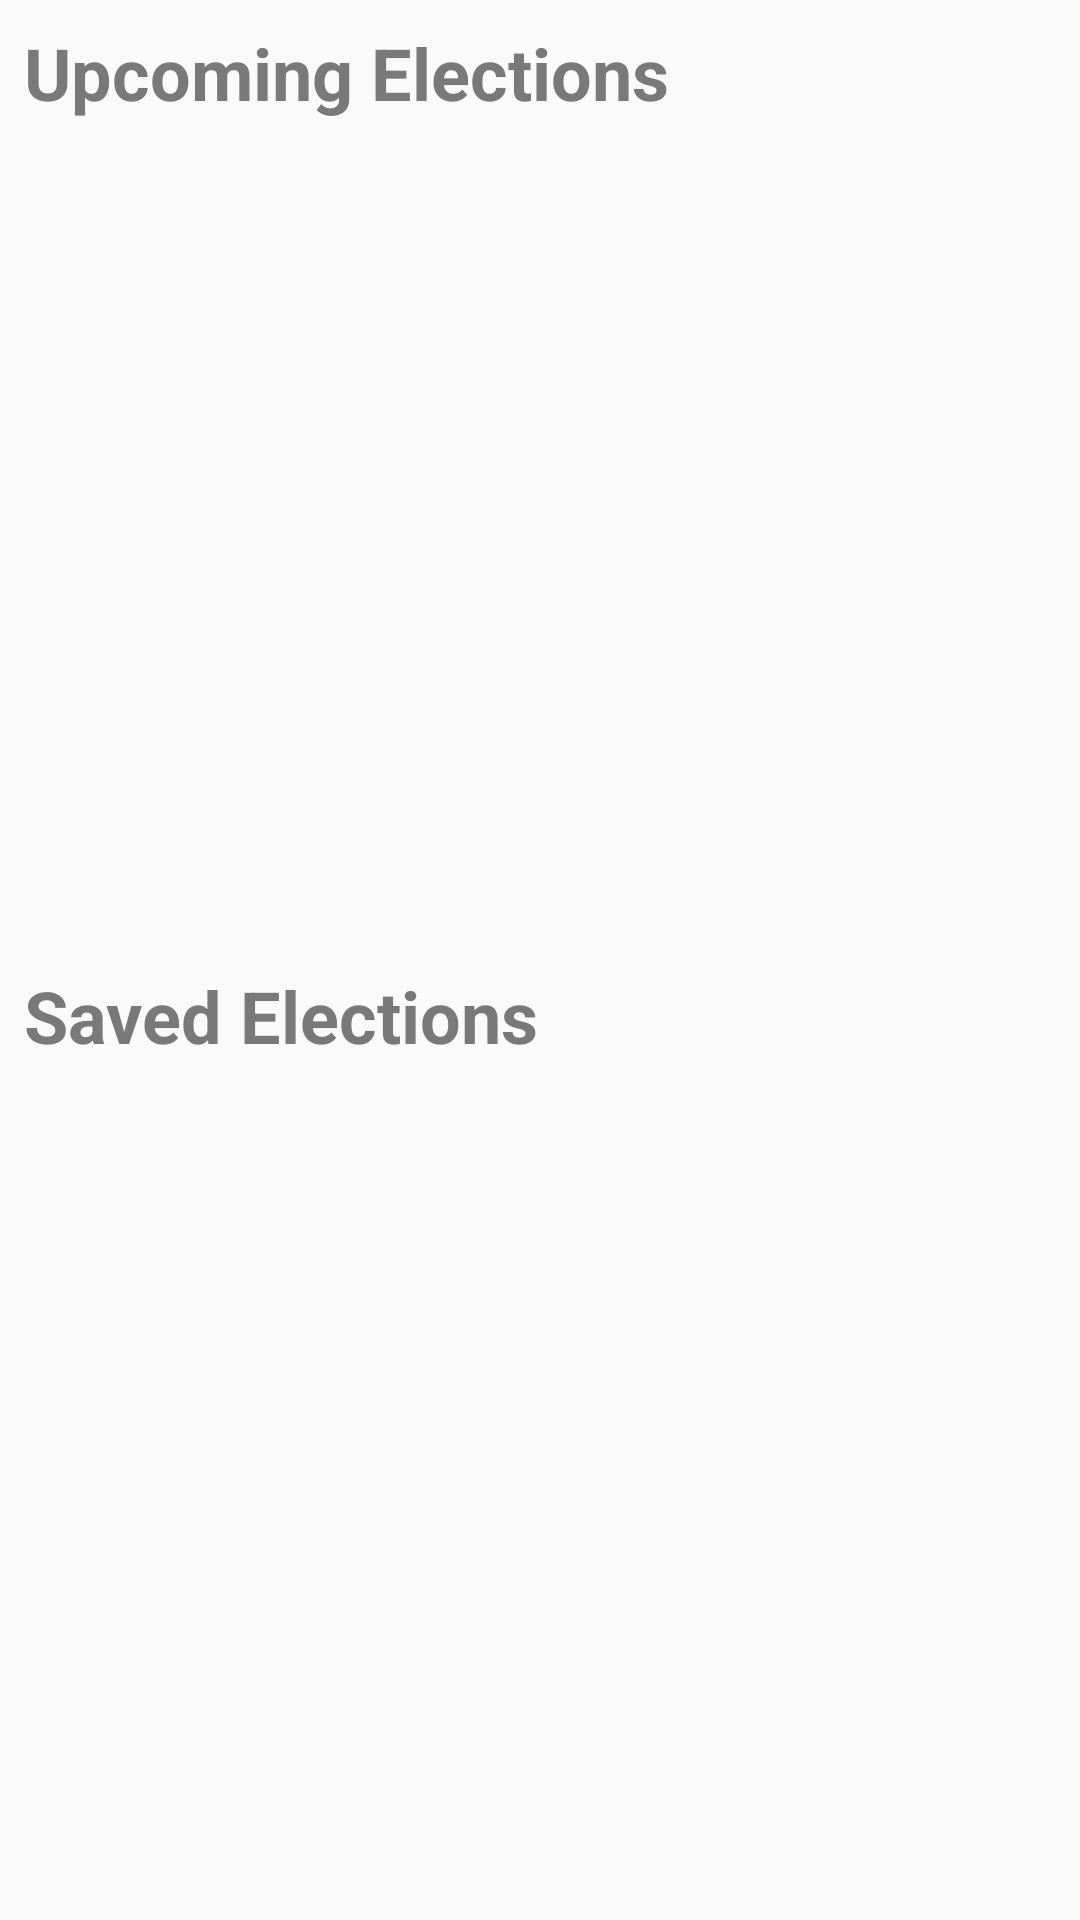

This screen was rendered from an Android layout file. Write that file and the resources it references.
<!-- AndroidManifest.xml: application theme AppTheme -->
<!-- res/layout/fragment_election.xml -->
<?xml version="1.0" encoding="utf-8"?>
<layout xmlns:android="http://schemas.android.com/apk/res/android"
    xmlns:app="http://schemas.android.com/apk/res-auto"
    xmlns:tools="http://schemas.android.com/tools">

    <data>
        <variable
            name="electionsViewModel"
            type="com.example.android.politicalpreparedness.election.ElectionsViewModel" />
    </data>

    <androidx.constraintlayout.widget.ConstraintLayout
        android:layout_width="match_parent"
        android:layout_height="match_parent"
        tools:context="com.example.android.politicalpreparedness.MainActivity">


                <TextView
                    android:id="@+id/upcomingElectionsHeader"
                    android:layout_width="0dp"
                    android:layout_height="wrap_content"
                    android:layout_marginStart="@dimen/default_padding"
                    android:layout_marginTop="@dimen/default_padding"
                    android:text="@string/upcoming_elections"
                    android:textColor="#7A7979"
                    android:textSize="24sp"
                    android:textStyle="bold"
                    app:layout_constraintEnd_toEndOf="parent"
                    app:layout_constraintStart_toStartOf="parent"
                    app:layout_constraintTop_toTopOf="parent" />

                <androidx.recyclerview.widget.RecyclerView
                    android:id="@+id/upcomingElectionsRecyclerView"
                    android:layout_width="match_parent"
                    android:layout_height="250dp"
                    android:layout_marginStart="@dimen/default_padding"
                    android:layout_marginEnd="@dimen/default_padding"
                    android:layout_marginTop="@dimen/default_padding"
                    app:layoutManager="androidx.recyclerview.widget.LinearLayoutManager"
                    app:listContainer="@{electionsViewModel.upcomingElections}"
                    app:layout_constraintEnd_toEndOf="parent"
                    app:layout_constraintStart_toStartOf="parent"
                    app:layout_constraintTop_toBottomOf="@+id/upcomingElectionsHeader" />


                <TextView
                    android:id="@+id/savedElectionsHeader"
                    android:layout_width="0dp"
                    android:layout_height="wrap_content"
                    android:layout_marginStart="@dimen/default_padding"
                    android:layout_marginTop="24dp"
                    android:text="@string/saved_elections_header"
                    android:textColor="#7A7979"
                    android:textSize="24sp"
                    android:textStyle="bold"
                    app:layout_constraintEnd_toEndOf="parent"
                    app:layout_constraintStart_toStartOf="parent"
                    app:layout_constraintTop_toBottomOf="@+id/upcomingElectionsRecyclerView" />

                <androidx.recyclerview.widget.RecyclerView
                    android:id="@+id/savedElectionsRecyclerView"
                    android:layout_width="match_parent"
                    android:layout_height="250dp"
                    android:layout_marginStart="@dimen/default_padding"
                    android:layout_marginEnd="@dimen/default_padding"
                    android:layout_marginTop="@dimen/default_padding"
                    app:listContainer="@{electionsViewModel.savedElections}"
                    app:layoutManager="androidx.recyclerview.widget.LinearLayoutManager"
                    app:layout_constraintEnd_toEndOf="parent"
                    app:layout_constraintStart_toStartOf="parent"
                    app:layout_constraintTop_toBottomOf="@+id/savedElectionsHeader" />


    </androidx.constraintlayout.widget.ConstraintLayout>
</layout>
<!-- resources referenced by this layout -->
<resources>
  <dimen name="default_padding">8dp</dimen>
  <string name="saved_elections_header">Saved Elections</string>
  <string name="upcoming_elections">Upcoming Elections</string>
  <style name="AppTheme" parent="Theme.AppCompat.Light.DarkActionBar">
          
          <item name="colorPrimary">@color/colorPrimary</item>
          <item name="colorPrimaryDark">@color/colorPrimaryDark</item>
          <item name="colorAccent">@color/colorAccent</item>
      </style>
  <!-- not gathered from this repository: default colours our renderer supplied (Android Studio template values) -->
  <color name="colorPrimary">#FF6200EE</color>
  <color name="colorPrimaryDark">#FF3700B3</color>
  <color name="colorAccent">#FF03DAC5</color>
</resources>
